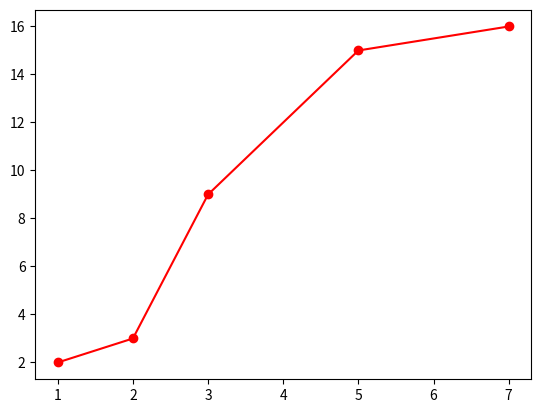

Reproduce this figure in Python.
# importing libraries
import matplotlib.pyplot as plt

plt.locator_params(nbins = 10)

# defining the plot
plt.plot([1, 2, 3, 5, 7],
		[2, 3, 9, 15, 16],
		'ro-', color ='red')

# printing the plot
plt.show()
